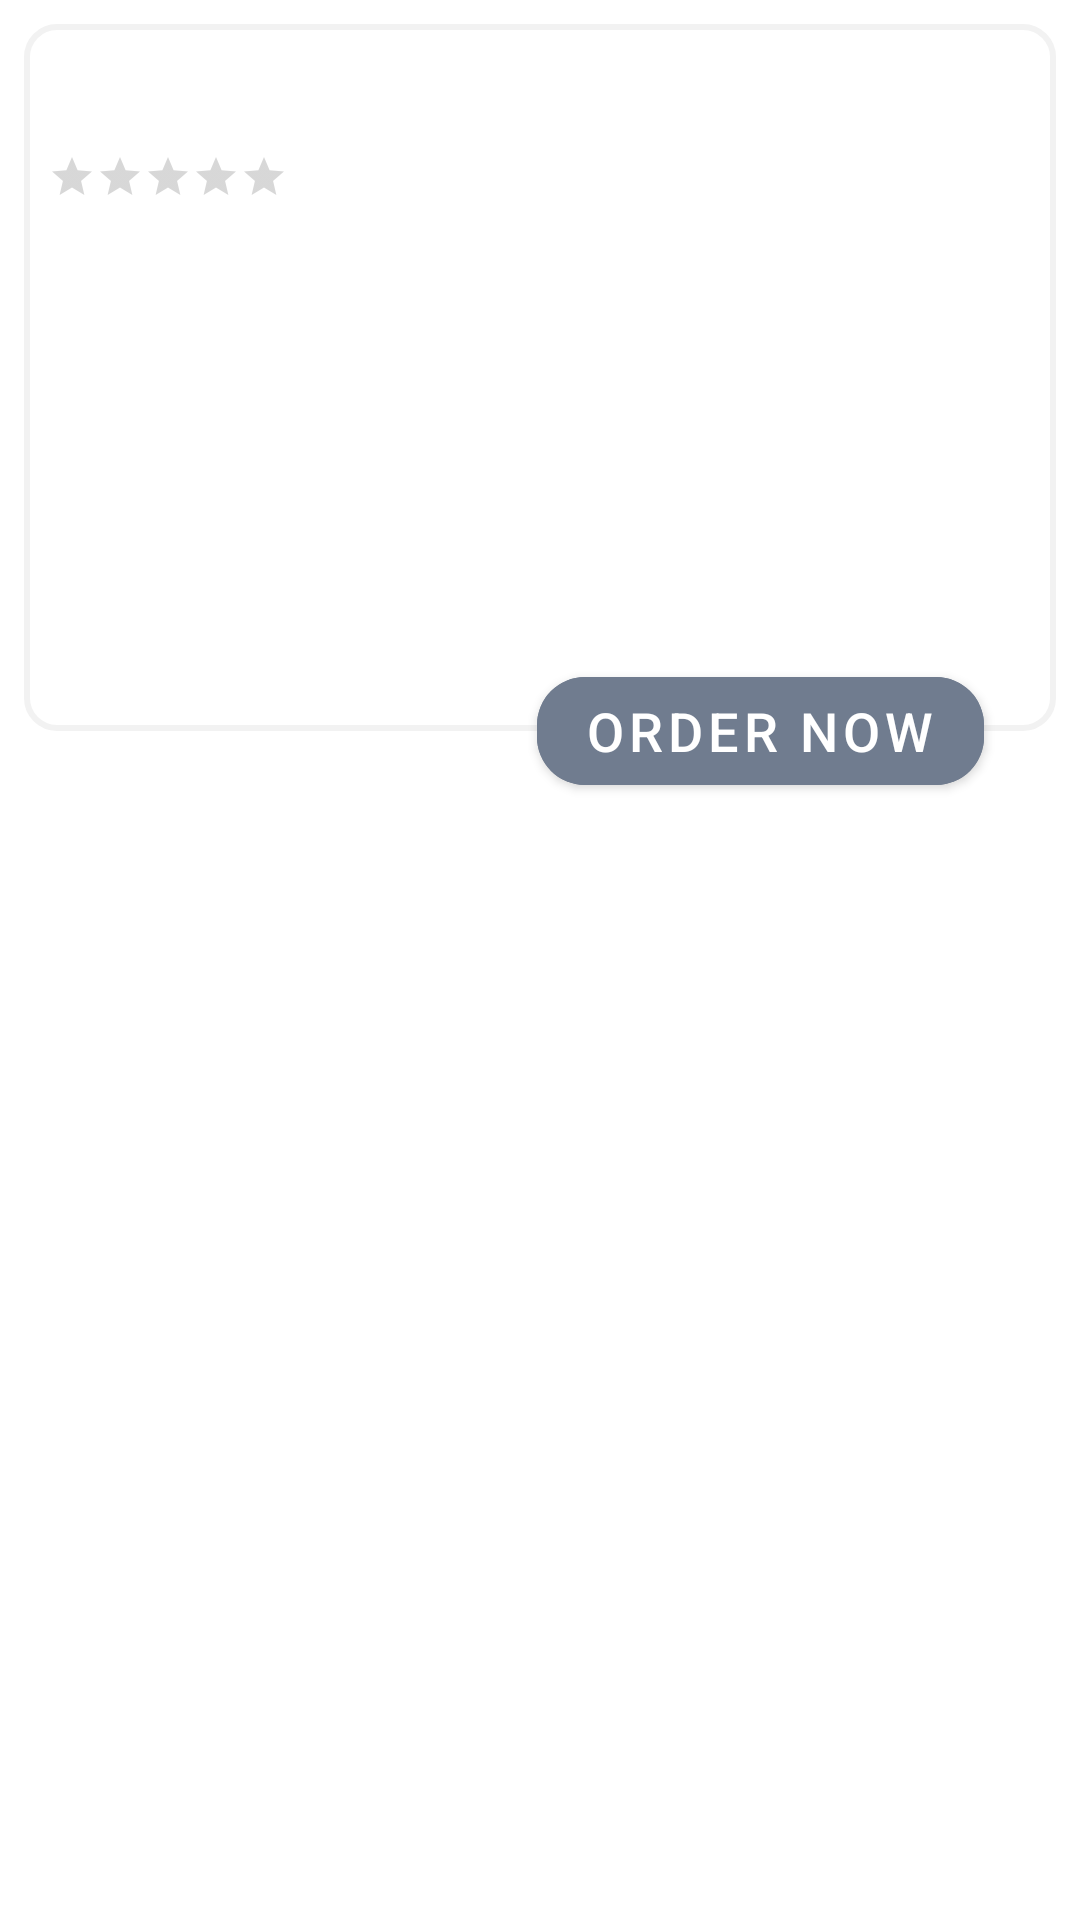

Reconstruct the res/layout file that produces this screen, plus the resources it refers to.
<!-- AndroidManifest.xml: application theme Theme.FurnitureTask -->
<!-- res/layout/product_item.xml -->
<?xml version="1.0" encoding="utf-8"?>
<androidx.constraintlayout.widget.ConstraintLayout xmlns:android="http://schemas.android.com/apk/res/android"
    xmlns:app="http://schemas.android.com/apk/res-auto"
    xmlns:tools="http://schemas.android.com/tools"
    android:layout_width="match_parent"
    android:layout_height="wrap_content"
    >
    <androidx.constraintlayout.widget.ConstraintLayout
        android:id="@+id/discounts_card"
        android:layout_width="match_parent"
        android:layout_height="wrap_content"
        android:layout_margin="8dp"
        android:paddingBottom="32dp"
        app:layout_constraintStart_toStartOf="parent"
        app:layout_constraintTop_toTopOf="parent"
        app:layout_constraintEnd_toEndOf="parent"
        android:background="@drawable/offers_background">

    <ImageView
        android:id="@+id/discounts_slider_furnitureIcon"
        android:layout_width="64dp"
        android:layout_height="64dp"
        android:layout_marginTop="8dp"
        android:layout_marginStart="8dp"
        app:layout_constraintStart_toStartOf="parent"
        app:layout_constraintTop_toBottomOf="@+id/discounts_details" />

    <ImageView
        android:id="@+id/discounts_img"
        android:layout_width="160dp"
        android:layout_height="160dp"
        android:layout_marginEnd="8dp"
        android:layout_marginTop="8dp"
       app:layout_constraintTop_toTopOf="parent"
        app:layout_constraintEnd_toStartOf="@+id/product_item_wishlist"
         />
<androidx.appcompat.widget.AppCompatRatingBar
    android:id="@+id/product_item_rating"
    android:layout_width="wrap_content"
    android:layout_height="wrap_content"
    android:numStars="5"
    style="@style/Widget.AppCompat.RatingBar.Small"
    app:layout_constraintStart_toStartOf="parent"
    android:layout_marginTop="8dp"
    android:layout_marginStart="8dp"
    android:progressTint="@color/rating_color"
    app:layout_constraintTop_toBottomOf="@+id/discounts_slider_name"/>

    <TextView
        android:id="@+id/product_item_rate"
        android:layout_width="wrap_content"
        android:layout_height="wrap_content"
        android:layout_marginStart="8dp"
        app:layout_constraintStart_toEndOf="@+id/product_item_rating"
        tools:text="22222"
        app:layout_constraintTop_toTopOf="@+id/product_item_rating"/>
        <TextView
        android:id="@+id/discounts_slider_name"
        android:layout_width="wrap_content"
        android:layout_height="wrap_content"
        android:layout_marginTop="8dp"
        android:layout_marginStart="8dp"
        android:textColor="@color/black"
        android:textSize="20sp"
        android:textStyle="bold"
        app:layout_constraintStart_toStartOf="parent"
        app:layout_constraintTop_toTopOf="parent"
        tools:text=" انتريه مودرن" />

    <TextView
        android:id="@+id/discounts_details"
        android:layout_width="0dp"
        android:layout_height="wrap_content"
        android:layout_marginStart="8dp"
        android:layout_marginTop="8dp"
        android:textSize="18sp"
        app:layout_constraintTop_toBottomOf="@id/product_item_rating"
       app:layout_constraintStart_toStartOf="parent"
        app:layout_constraintEnd_toStartOf="@+id/discounts_img"
        android:layout_marginEnd="32dp"
        tools:text="عرض 1" />

    <TextView
        android:id="@+id/discounts_slider_furniture_name"
        android:layout_width="wrap_content"
        android:layout_height="wrap_content"
        android:layout_marginStart="8dp"
        android:textSize="20sp"
        app:layout_constraintBottom_toBottomOf="@+id/discounts_slider_furnitureIcon"
        app:layout_constraintStart_toEndOf="@+id/discounts_slider_furnitureIcon"
        app:layout_constraintTop_toTopOf="@+id/discounts_slider_furnitureIcon"
        tools:text="عرض3" />
        <TextView
            android:id="@+id/curr_pricetxt"
            android:layout_width="wrap_content"
            android:layout_height="wrap_content"
            android:textSize="18sp"
            android:layout_marginTop="16dp"
            android:layout_marginStart="8dp"
            app:layout_constraintStart_toStartOf="parent"
            app:layout_constraintTop_toBottomOf="@+id/discounts_slider_furnitureIcon"
            tools:text="سعر العرض" />
        <TextView
            android:id="@+id/curr_price"
            android:layout_width="wrap_content"
            android:layout_height="wrap_content"
            android:textSize="18sp"
            android:layout_marginTop="16dp"
            android:layout_marginStart="8dp"
           app:layout_constraintStart_toEndOf="@+id/curr_pricetxt"
            app:layout_constraintTop_toBottomOf="@+id/discounts_slider_furnitureIcon"
            tools:text="سعر العرض" />
        <ImageButton
            android:id="@+id/product_item_wishlist"
            android:layout_width="wrap_content"
            android:layout_height="wrap_content"
            app:layout_constraintEnd_toEndOf="parent"
            app:layout_constraintTop_toTopOf="parent"
            android:layout_marginEnd="8dp"
            android:layout_marginTop="8dp"
            android:src="@drawable/ic_unfavorite"
            android:background="?attr/selectableItemBackgroundBorderless"
            />
    </androidx.constraintlayout.widget.ConstraintLayout>
    <com.google.android.material.button.MaterialButton
        android:id="@+id/discounts_slider_orderBtn"
        android:layout_width="wrap_content"
        android:layout_height="wrap_content"
        app:layout_constraintEnd_toEndOf="parent"
        android:layout_marginEnd="32dp"
        app:cornerRadius="16dp"
      app:layout_constraintTop_toBottomOf="@+id/discounts_card"
        app:layout_constraintBottom_toBottomOf="@+id/discounts_card"
        android:backgroundTint="@color/login_color"
        android:text="@string/order_now"
        android:textSize="18sp"
        android:drawableEnd="@drawable/order_now"
        />

</androidx.constraintlayout.widget.ConstraintLayout>
<!-- resources referenced by this layout -->
<resources>
  <color name="black">#FF000000</color>
  <color name="login_color">#707c8f</color>
  <color name="rating_color">#ffff8800</color>
  <!-- drawable offers_background (drawable-xhdpi) -->
  <?xml version="1.0" encoding="utf-8"?>
  <shape xmlns:android="http://schemas.android.com/apk/res/android"
      android:shape="rectangle"
       >
      <corners android:radius="10dp"/>
      <stroke android:color="@color/edit_color"
          android:width="2dp"/>
  </shape>
  <string name="order_now">Order Now</string>
  <style name="Theme.FurnitureTask" parent="Theme.MaterialComponents.DayNight.NoActionBar">
          
          <item name="colorPrimary">@color/purple_500</item>
          <item name="colorPrimaryVariant">@color/purple_700</item>
          <item name="colorOnPrimary">@color/white</item>
          
          <item name="colorSecondary">@color/teal_200</item>
          <item name="colorSecondaryVariant">@color/teal_700</item>
          <item name="colorOnSecondary">@color/black</item>
          
          <item name="android:statusBarColor" tools:targetApi="l">?attr/colorPrimaryVariant</item>
          
      </style>
  <color name="edit_color">#f2f2f2</color>
  <color name="purple_500">#FF6200EE</color>
  <color name="purple_700">#FF3700B3</color>
  <color name="white">#FFFFFFFF</color>
  <color name="teal_200">#FF03DAC5</color>
  <color name="teal_700">#FF018786</color>
</resources>
